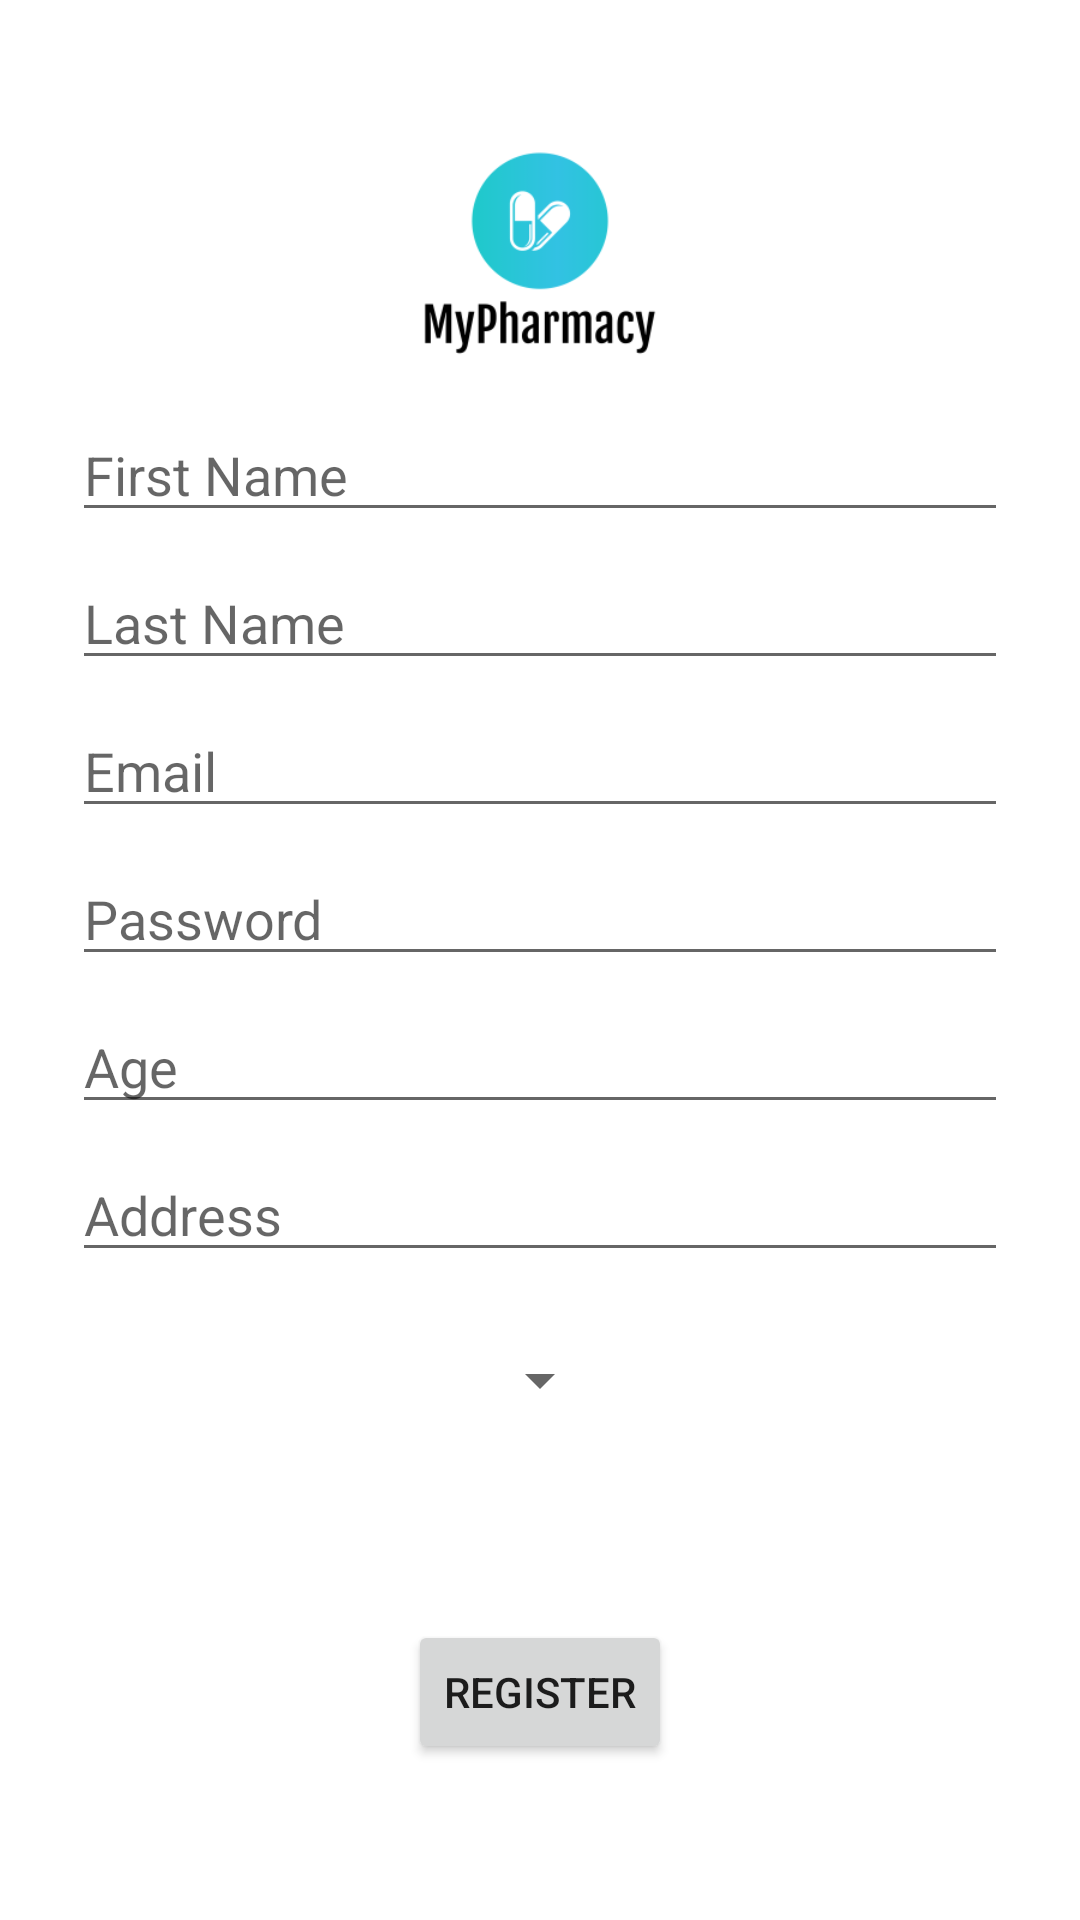

Produce the Android XML layout that renders to this screen, including the resource entries it uses.
<!-- AndroidManifest.xml: application theme Theme.MyPharmacy -->
<!-- res/layout/activity_register.xml -->
<?xml version="1.0" encoding="utf-8"?>
<androidx.constraintlayout.widget.ConstraintLayout xmlns:android="http://schemas.android.com/apk/res/android"
    xmlns:app="http://schemas.android.com/apk/res-auto"
    xmlns:tools="http://schemas.android.com/tools"
    android:id="@+id/container"
    android:layout_width="match_parent"
    android:layout_height="match_parent"
    android:paddingLeft="@dimen/activity_horizontal_margin"
    android:paddingTop="@dimen/activity_vertical_margin"
    android:paddingRight="@dimen/activity_horizontal_margin"
    android:paddingBottom="@dimen/activity_vertical_margin"
    tools:context=".ui.register.RegisterActivity">

    <ImageView
        android:id="@+id/logo"
        android:layout_width="100dp"
        android:layout_height="80dp"
        android:layout_marginStart="24dp"
        android:layout_marginTop="48dp"
        android:layout_marginEnd="24dp"
        android:src="@drawable/ic_logo"
        app:layout_constraintEnd_toEndOf="parent"
        app:layout_constraintStart_toStartOf="parent"
        app:layout_constraintTop_toTopOf="parent" />

    <EditText
        android:id="@+id/firstName"
        android:layout_width="0dp"
        android:layout_height="wrap_content"
        android:layout_marginStart="24dp"
        android:layout_marginTop="8dp"
        android:layout_marginEnd="24dp"
        android:autofillHints="@string/prompt_email"
        android:hint="@string/prompt_firstName"
        android:inputType="text"
        android:selectAllOnFocus="true"
        app:layout_constraintEnd_toEndOf="parent"
        app:layout_constraintStart_toStartOf="parent"
        app:layout_constraintTop_toBottomOf="@+id/logo" />

    <EditText
        android:id="@+id/lastName"
        android:layout_width="0dp"
        android:layout_height="wrap_content"
        android:layout_marginStart="24dp"
        android:layout_marginTop="8dp"
        android:layout_marginEnd="24dp"
        android:autofillHints="@string/prompt_lastName"
        android:hint="@string/prompt_lastName"
        android:inputType="text"
        android:selectAllOnFocus="true"
        app:layout_constraintEnd_toEndOf="parent"
        app:layout_constraintStart_toStartOf="parent"
        app:layout_constraintTop_toBottomOf="@+id/firstName" />

    <EditText
        android:id="@+id/username"
        android:layout_width="0dp"
        android:layout_height="wrap_content"
        android:layout_marginStart="24dp"
        android:layout_marginTop="8dp"
        android:layout_marginEnd="24dp"
        android:autofillHints="@string/prompt_email"
        android:hint="@string/prompt_email"
        android:inputType="textEmailAddress"
        android:selectAllOnFocus="true"
        app:layout_constraintEnd_toEndOf="parent"
        app:layout_constraintStart_toStartOf="parent"
        app:layout_constraintTop_toBottomOf="@+id/lastName" />

    <EditText
        android:id="@+id/password"
        android:layout_width="0dp"
        android:layout_height="wrap_content"
        android:layout_marginStart="24dp"
        android:layout_marginTop="8dp"
        android:layout_marginEnd="24dp"
        android:autofillHints="@string/prompt_password"
        android:hint="@string/prompt_password"
        android:imeActionLabel="@string/action_sign_in_short"
        android:imeOptions="actionDone"
        android:inputType="textPassword"
        android:selectAllOnFocus="true"
        app:layout_constraintEnd_toEndOf="parent"
        app:layout_constraintStart_toStartOf="parent"
        app:layout_constraintTop_toBottomOf="@+id/username" />

    <EditText
        android:id="@+id/age"
        android:layout_width="0dp"
        android:layout_height="wrap_content"
        android:layout_marginStart="24dp"
        android:layout_marginTop="8dp"
        android:layout_marginEnd="24dp"
        android:autofillHints="@string/prompt_age"
        android:hint="@string/prompt_age"
        android:imeActionLabel="@string/action_sign_in_short"
        android:imeOptions="actionDone"
        android:inputType="number"
        android:selectAllOnFocus="true"
        app:layout_constraintEnd_toEndOf="parent"
        app:layout_constraintStart_toStartOf="parent"
        app:layout_constraintTop_toBottomOf="@+id/password" />

    <EditText
        android:id="@+id/address"
        android:layout_width="0dp"
        android:layout_height="wrap_content"
        android:layout_marginStart="24dp"
        android:layout_marginTop="8dp"
        android:layout_marginEnd="24dp"
        android:autofillHints="@string/prompt_password"
        android:hint="@string/prompt_address"
        android:imeActionLabel="@string/action_sign_in_short"
        android:imeOptions="actionDone"
        android:inputType="text"
        android:selectAllOnFocus="true"
        app:layout_constraintEnd_toEndOf="parent"
        app:layout_constraintStart_toStartOf="parent"
        app:layout_constraintTop_toBottomOf="@+id/age" />

    <Spinner
        android:id="@+id/userTypeSpinner"
        android:layout_width="wrap_content"
        android:layout_height="wrap_content"
        android:layout_marginStart="24dp"
        android:layout_marginTop="24dp"
        android:layout_marginEnd="24dp"
        app:layout_constraintEnd_toEndOf="parent"
        app:layout_constraintStart_toStartOf="parent"
        app:layout_constraintTop_toBottomOf="@+id/address" />

    <Button
        android:id="@+id/register"
        android:layout_width="wrap_content"
        android:layout_height="wrap_content"
        android:layout_gravity="start"
        android:layout_marginStart="48dp"
        android:layout_marginTop="24dp"
        android:layout_marginEnd="48dp"
        android:layout_marginBottom="8dp"
        android:enabled="true"
        android:text="@string/action_register"
        app:layout_constraintBottom_toBottomOf="parent"
        app:layout_constraintEnd_toEndOf="parent"
        app:layout_constraintStart_toStartOf="parent"
        app:layout_constraintTop_toBottomOf="@+id/userTypeSpinner" />

</androidx.constraintlayout.widget.ConstraintLayout>
<!-- resources referenced by this layout -->
<resources>
  <!-- drawable ic_logo: png bitmap (drawable-v24, 8323 bytes) -->
  <string name="action_register">Register</string>
  <string name="action_sign_in_short">Sign in</string>
  <string name="prompt_address">Address</string>
  <string name="prompt_age">Age</string>
  <string name="prompt_email">Email</string>
  <string name="prompt_firstName">First Name</string>
  <string name="prompt_lastName">Last Name</string>
  <string name="prompt_password">Password</string>
  <style name="Theme.MyPharmacy" parent="Theme.MaterialComponents.DayNight.DarkActionBar">
          
          <item name="colorPrimary">@color/teal_200</item>
          <item name="colorPrimaryVariant">@color/teal_700</item>
          <item name="colorOnPrimary">@color/black</item>
          
          <item name="colorSecondary">@color/teal_200</item>
          <item name="colorSecondaryVariant">@color/teal_700</item>
          <item name="colorOnSecondary">@color/black</item>
          
          <item name="android:statusBarColor" tools:targetApi="l">?attr/colorSecondaryVariant</item>
          
      </style>
  <color name="teal_200">#FF03DAC5</color>
  <color name="teal_700">#FF018786</color>
  <color name="black">#FF000000</color>
</resources>
